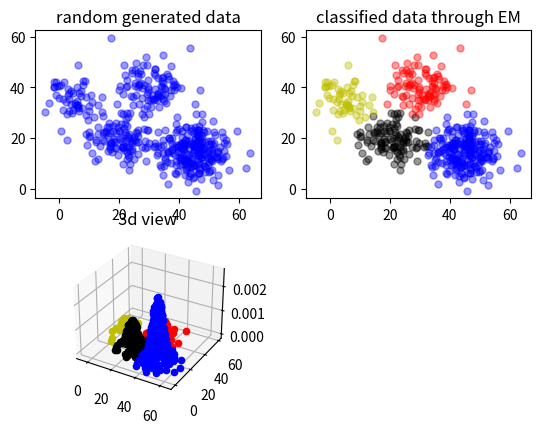

Here is the Python script that generated this plot:
import math
import copy  
import numpy as np  
import matplotlib.pyplot as plt
from mpl_toolkits.mplot3d import Axes3D


# 生成随机数据，4个高斯模型  
def generate_data(sigma, N, mu1, mu2, mu3, mu4, alpha):  
    global X                  # 可观测数据集  
    X = np.zeros((N, 2))       # 初始化X，2行N列。2维数据，N个样本  
    X = np.matrix(X)  
    global mu                 # 随机初始化mu1，mu2，mu3，mu4  
    mu = np.random.random((4, 2))  
    mu = np.matrix(mu)  
    global excep              # 期望第i个样本属于第j个模型的概率的期望  
    excep = np.zeros((N, 4))  
    global alpha_             # 初始化混合项系数  
    alpha_ = [0.25, 0.25, 0.25, 0.25]
    # 生成数据，根据alpha概率生成
    threshold_1 = alpha[0] / (alpha[0] + alpha[1] + alpha[2] + alpha[3])
    threshold_2 = (alpha[0] + alpha[1]) / (alpha[0] + alpha[1] + alpha[2] + alpha[3])
    threshold_3 = (alpha[0] + alpha[1] + alpha[2]) / (alpha[0] + alpha[1] + alpha[2] + alpha[3])
    for i in range(N):  
        if np.random.random(1) < threshold_1:  # 生成0-1之间随机数
            X[i, :] = np.random.multivariate_normal(mu1, sigma, 1)     # 用第一个高斯模型生成2维数据
        elif threshold_1 <= np.random.random(1) < threshold_2:
            X[i, :] = np.random.multivariate_normal(mu2, sigma, 1)      # 用第二个高斯模型生成2维数据  
        elif threshold_2 <= np.random.random(1) < threshold_3:
            X[i, :] = np.random.multivariate_normal(mu3, sigma, 1)      # 用第三个高斯模型生成2维数据  
        else:  
            X[i, :] = np.random.multivariate_normal(mu4, sigma, 1)      # 用第四个高斯模型生成2维数据  
  
    print("Visible data:\n", X)       # 输出可观测样本  
    print("Initialized mu1, mu2, mu3, mu4:", mu)      # 输出初始化的mu


def e_step(sigma, k, N):  
    global X  
    global mu  
    global excep  
    global alpha_  
    for i in range(N):  
        denom = 0
        for j in range(0, k):  
            denom += alpha_[j] * math.exp(-(X[i, :] - mu[j, :]) * sigma.I * np.transpose(X[i, :] - mu[j, :])) / \
                     np.sqrt(np.linalg.det(sigma))  # 分母
        for j in range(0, k):  
            numer = math.exp(-(X[i, :] - mu[j, :]) * sigma.I * np.transpose(X[i, :] - mu[j, :])) / \
                    np.sqrt(np.linalg.det(sigma))  # 分子
            excep[i, j] = alpha_[j] * numer / denom      # 求期望
    print("Hidden variable:\n", excep)


def m_step(k, N):  
    global excep  
    global X  
    global alpha_  
    for j in range(0, k):  
        denom = 0   # 分母  
        numer = 0   # 分子  
        for i in range(N):  
            numer += excep[i, j] * X[i, :]  
            denom += excep[i, j]  
        mu[j, :] = numer / denom    # 求均值  
        alpha_[j] = denom / N        # 求混合项系数  


def main():
    iter_num = 1000  # 迭代次数  
    N = 500         # 样本数目  
    k = 4            # 高斯模型数  
    probility = np.zeros(N)    # 混合高斯分布  
    u1 = [5, 35]  
    u2 = [30, 40]  
    u3 = [20, 20]  
    u4 = [45, 15]  
    sigma = np.matrix([[30, 0], [0, 30]])               # 协方差矩阵  
    alpha = [0.1, 0.2, 0.3, 0.4]         # 混合项系数  
    generate_data(sigma, N, u1, u2, u3, u4, alpha)     # 生成数据  
    # 迭代计算  
    for i in range(iter_num):  
        err = 0     # 均值误差  
        err_alpha = 0    # 混合项系数误差  
        Old_mu = copy.deepcopy(mu)  
        Old_alpha = copy.deepcopy(alpha_)  
        e_step(sigma, k, N)     # E步  
        m_step(k, N)           # M步  
        print("Iteration times:", i + 1)  
        print("Estimated mean:", mu)  
        print("Estimated mix-coefficient:", alpha_)  
        for z in range(k):  
            err += (abs(Old_mu[z, 0] - mu[z, 0]) + abs(Old_mu[z, 1] - mu[z, 1]))   # 计算误差  
            err_alpha += abs(Old_alpha[z] - alpha_[z])  
        if err <= 0.001 and err_alpha < 0.001:   # 达到精度退出迭代  
            print("Error is low enough:", err, err_alpha)
            break

    # 可视化结果  
    # 画生成的原始数据  
    plt.subplot(221)  
    plt.scatter(X[:, 0].tolist(), X[:, 1].tolist(), c='b', s=25, alpha=0.4,
                marker='o')    # c 散点颜色，s 散点大小，alpha 透明度，marker 散点形状
    plt.title('random generated data')
    # 画分类好的数据  
    plt.subplot(222)  
    plt.title('classified data through EM')  
    order = np.zeros(N)  
    color = ['b', 'r', 'k', 'y']  
    for i in range(N):  
        for j in range(k):  
            if excep[i, j] == max(excep[i, :]):
                order[i] = j     # 选出X[i,:]属于第几个高斯模型  
            probility[i] += (alpha_[int(order[i])] * math.exp(-(X[i, :] - mu[j, :]) * sigma.I *
                                                              np.transpose(X[i, :] - mu[j, :])) /
                             (np.sqrt(np.linalg.det(sigma)) * 2 * np.pi))    # 计算混合高斯分布
        plt.scatter(X[i, 0].tolist(), X[i, 1].tolist(), c=color[int(order[i])], s=25,
                    alpha=0.4, marker='o')  # 绘制分类后的散点图
    # 绘制三维图像  
    ax = plt.subplot(223, projection='3d')  
    plt.title('3d view')  
    for i in range(N):  
        ax.scatter(X[i, 0], X[i, 1], probility[i], c=color[int(order[i])])  
    plt.show()


main()
